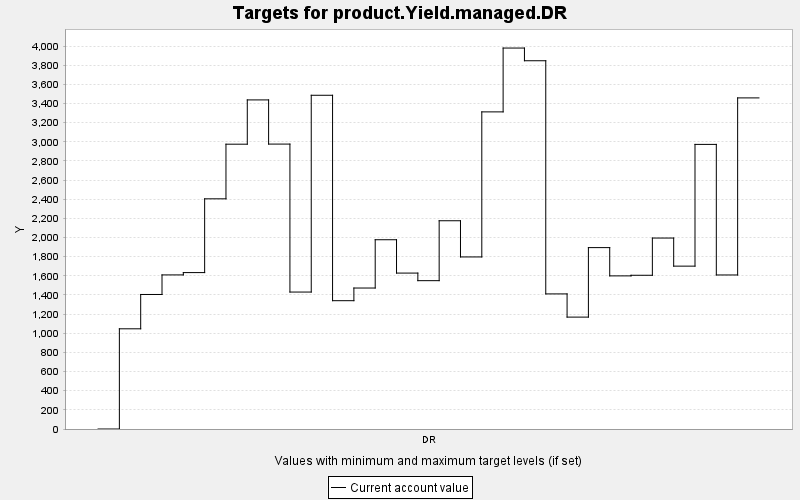

The data file committed next to this chart (first rows):
TARGET, PERIOD, YEAR, PERIODWIDTH, MINIMUM, MAXIMUM, MINWEIGHT, MAXWEIGHT, CURRENT, SUMMARY
product.Yield.managed.DR, 0, 0, 10.0, 0.0, 10000, 1.0, 1.0, 0.0, 0.0
product.Yield.managed.DR, 1, 10, 10.0, 0.0, 10000, 1.0, 1.0, 1047, 0.0
product.Yield.managed.DR, 2, 20, 10.0, 0.0, 10000, 1.0, 1.0, 1405, 0.0
product.Yield.managed.DR, 3, 30, 10.0, 0.0, 10000, 1.0, 1.0, 1610, 0.0
product.Yield.managed.DR, 4, 40, 10.0, 0.0, 10000, 1.0, 1.0, 1634, 0.0
product.Yield.managed.DR, 5, 50, 10.0, 0.0, 10000, 1.0, 1.0, 2404, 0.0
product.Yield.managed.DR, 6, 60, 10.0, 0.0, 10000, 1.0, 1.0, 2975, 0.0
product.Yield.managed.DR, 7, 70, 10.0, 0.0, 10000, 1.0, 1.0, 3438, 0.0
product.Yield.managed.DR, 8, 80, 10.0, 0.0, 10000, 1.0, 1.0, 2976, 0.0
product.Yield.managed.DR, 9, 90, 10.0, 0.0, 10000, 1.0, 1.0, 1431, 0.0
product.Yield.managed.DR, 10, 100, 10.0, 0.0, 10000, 1.0, 1.0, 3486, 0.0
product.Yield.managed.DR, 11, 110, 10.0, 0.0, 10000, 1.0, 1.0, 1340, 0.0
product.Yield.managed.DR, 12, 120, 10.0, 0.0, 10000, 1.0, 1.0, 1473, 0.0
product.Yield.managed.DR, 13, 130, 10.0, 0.0, 10000, 1.0, 1.0, 1977, 0.0
product.Yield.managed.DR, 14, 140, 10.0, 0.0, 10000, 1.0, 1.0, 1629, 0.0
product.Yield.managed.DR, 15, 150, 10.0, 0.0, 10000, 1.0, 1.0, 1549, 0.0
product.Yield.managed.DR, 16, 160, 10.0, 0.0, 10000, 1.0, 1.0, 2175, 0.0
product.Yield.managed.DR, 17, 170, 10.0, 0.0, 10000, 1.0, 1.0, 1797, 0.0
product.Yield.managed.DR, 18, 180, 10.0, 0.0, 10000, 1.0, 1.0, 3313, 0.0
product.Yield.managed.DR, 19, 190, 10.0, 0.0, 10000, 1.0, 1.0, 3979, 0.0
product.Yield.managed.DR, 20, 200, 10.0, 0.0, 10000, 1.0, 1.0, 3847, 0.0
product.Yield.managed.DR, 21, 210, 10.0, 0.0, 10000, 1.0, 1.0, 1411, 0.0
product.Yield.managed.DR, 22, 220, 10.0, 0.0, 10000, 1.0, 1.0, 1169, 0.0
product.Yield.managed.DR, 23, 230, 10.0, 0.0, 10000, 1.0, 1.0, 1895, 0.0
product.Yield.managed.DR, 24, 240, 10.0, 0.0, 10000, 1.0, 1.0, 1599, 0.0
product.Yield.managed.DR, 25, 250, 10.0, 0.0, 10000, 1.0, 1.0, 1606, 0.0
product.Yield.managed.DR, 26, 260, 10.0, 0.0, 10000, 1.0, 1.0, 1995, 0.0
product.Yield.managed.DR, 27, 270, 10.0, 0.0, 10000, 1.0, 1.0, 1701, 0.0
product.Yield.managed.DR, 28, 280, 10.0, 0.0, 10000, 1.0, 1.0, 2973, 0.0
product.Yield.managed.DR, 29, 290, 10.0, 0.0, 10000, 1.0, 1.0, 1609, 0.0
product.Yield.managed.DR, 30, 300, 10.0, 0.0, 10000, 1.0, 1.0, 3459, 0.0
